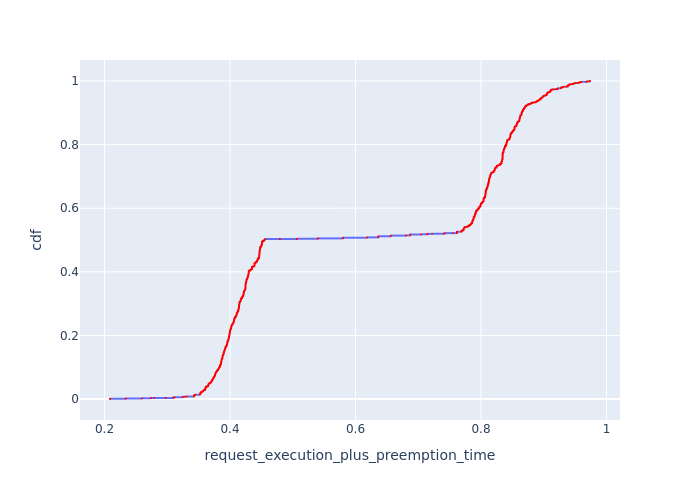

The table this chart was drawn from, first rows:
, Request Id, request_execution_plus_preemption_time, cdf
12490, 12596, 0.2088, 7.92895654931811e-05
12491, 12599, 0.2088, 0.0001586
12492, 12601, 0.2088, 0.0002379
12493, 12603, 0.2088, 0.0003172
12494, 12604, 0.2088, 0.0003964
12495, 12605, 0.2088, 0.0004757
12496, 12608, 0.2088, 0.000555
12497, 12609, 0.2088, 0.0006343
12498, 12610, 0.2088, 0.0007136
12499, 12611, 0.2088, 0.0007929
12453, 12573, 0.2343, 0.0008722
12454, 12575, 0.2343, 0.0009515
12455, 12576, 0.2343, 0.001031
12456, 12578, 0.2343, 0.00111
12457, 12579, 0.2343, 0.001189
12458, 12580, 0.2343, 0.001269
12459, 12581, 0.2343, 0.001348
12460, 12584, 0.2343, 0.001427
12461, 12586, 0.2343, 0.001507
12462, 12591, 0.2343, 0.001586
12463, 12593, 0.2343, 0.001665
12464, 12594, 0.2343, 0.001744
12435, 12555, 0.2596, 0.001824
12436, 12559, 0.2596, 0.001903
12437, 12561, 0.2596, 0.001982
12438, 12562, 0.2596, 0.002062
12439, 12566, 0.2596, 0.002141
12440, 12567, 0.2596, 0.00222
12441, 12568, 0.2596, 0.002299
12442, 12570, 0.2596, 0.002379
73, 209, 0.2737, 0.002458
74, 211, 0.2737, 0.002537
75, 220, 0.2737, 0.002617
76, 227, 0.2737, 0.002696
77, 229, 0.2737, 0.002775
78, 232, 0.2737, 0.002854
79, 233, 0.2737, 0.002934
80, 234, 0.2737, 0.003013
81, 240, 0.2737, 0.003092
82, 250, 0.2737, 0.003172
12426, 12546, 0.2795, 0.003251
12423, 12536, 0.2973, 0.00333
12424, 12537, 0.2973, 0.003409
83, 263, 0.3099, 0.003489
84, 264, 0.3099, 0.003568
85, 269, 0.3099, 0.003647
86, 270, 0.3099, 0.003727
87, 271, 0.3099, 0.003806
88, 274, 0.3099, 0.003885
89, 275, 0.3099, 0.003964
90, 276, 0.3099, 0.004044
91, 280, 0.3099, 0.004123
92, 282, 0.3099, 0.004202
93, 287, 0.3099, 0.004282
94, 289, 0.3099, 0.004361
95, 293, 0.3099, 0.00444
96, 294, 0.3099, 0.00452
97, 299, 0.3099, 0.004599
98, 302, 0.3099, 0.004678
99, 305, 0.3099, 0.004757
... 12,552 more rows
